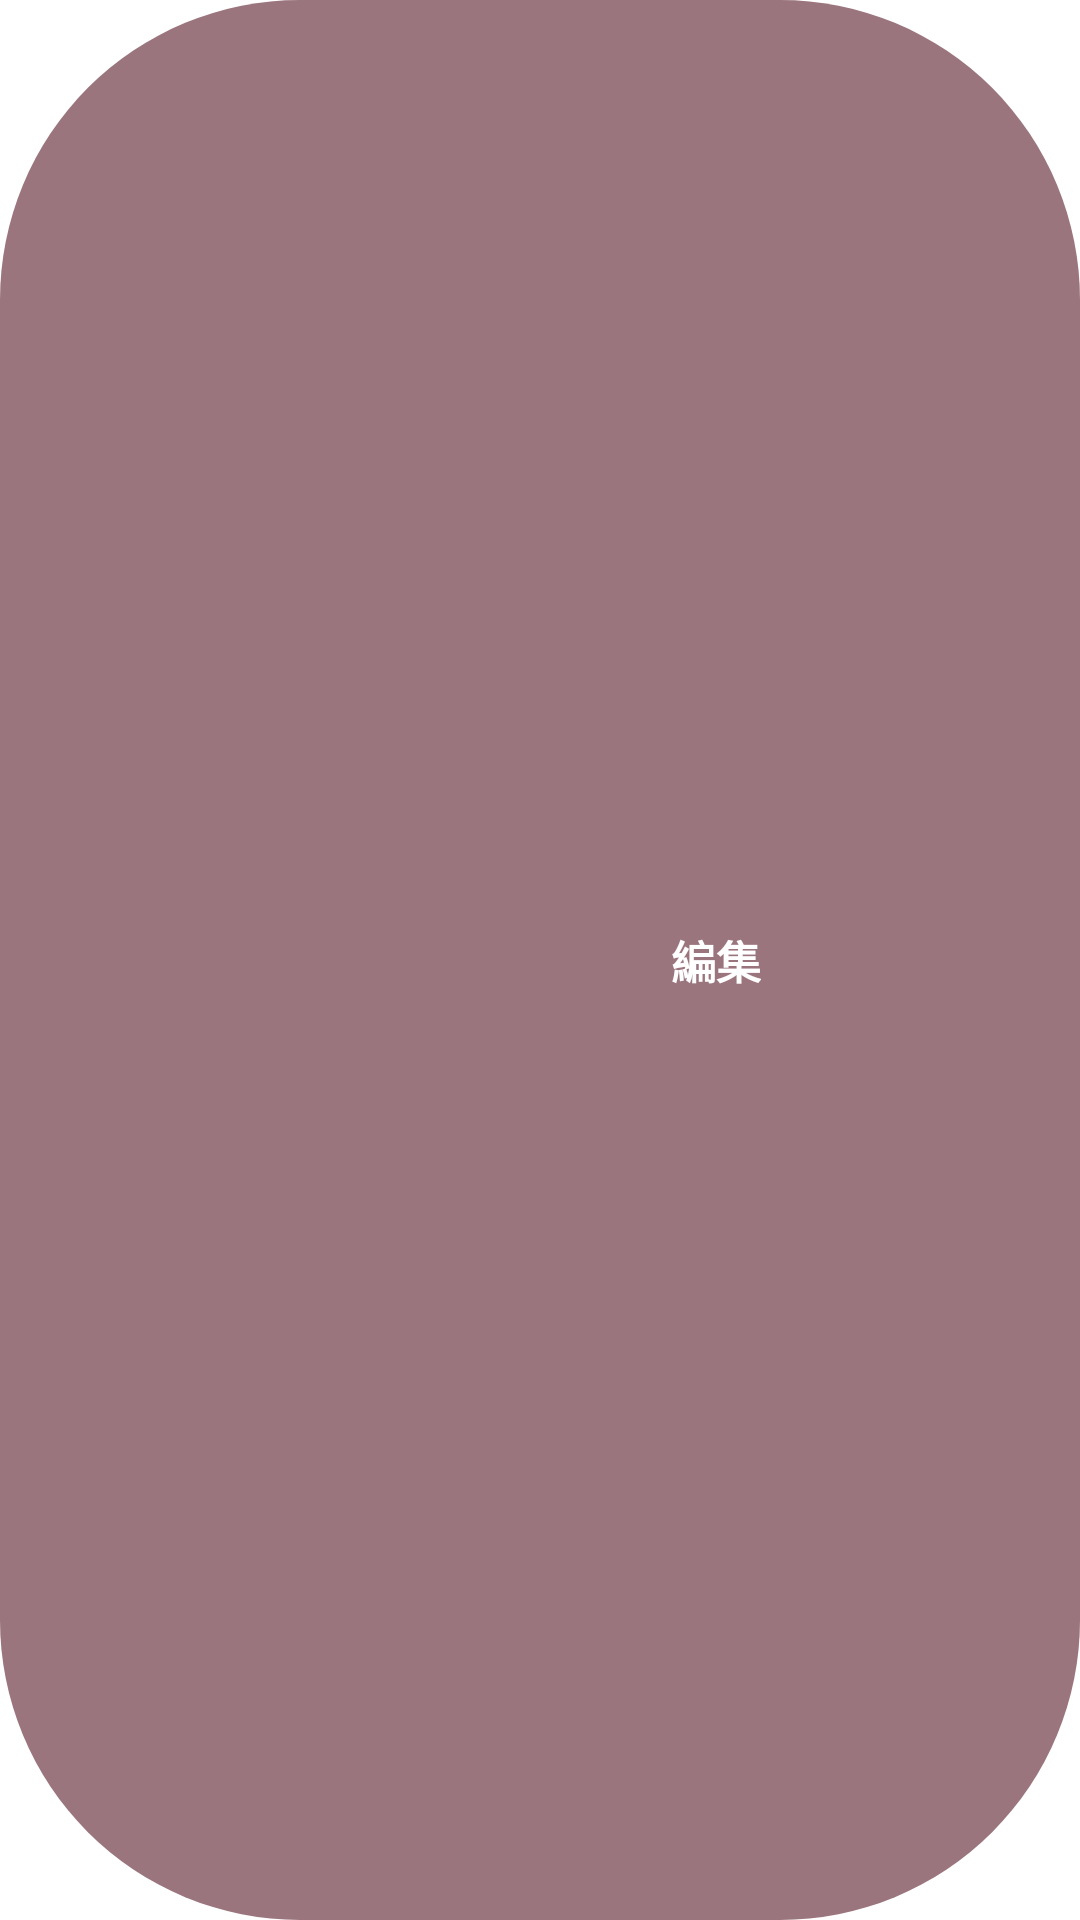

This screen was rendered from an Android layout file. Write that file and the resources it references.
<!-- AndroidManifest.xml: application theme Theme.CoffeeMemos -->
<!-- res/layout/edit_btn.xml -->
<androidx.constraintlayout.widget.ConstraintLayout
    xmlns:android="http://schemas.android.com/apk/res/android"
    xmlns:app="http://schemas.android.com/apk/res-auto"
    android:id="@+id/recipeEditBtn"
    android:layout_width="wrap_content"
    android:layout_height="wrap_content"
    android:paddingTop="10dp"
    android:paddingBottom="10dp"
    android:paddingEnd="18dp"
    android:paddingStart="15dp"
    android:background="@drawable/home_create_button_background"
   >

    <ImageView
        android:id="@+id/editIcon"
        android:layout_width="22dp"
        android:layout_height="22dp"
        android:src="@drawable/ic_baseline_check_24"
        app:tint="@color/white"
        app:layout_constraintEnd_toStartOf="@+id/editTitle"
        app:layout_constraintTop_toTopOf="parent"
        app:layout_constraintBottom_toBottomOf="parent"
        app:layout_constraintStart_toStartOf="parent" />

    <TextView
        android:id="@+id/editTitle"
        android:layout_width="wrap_content"
        android:layout_height="wrap_content"
        android:text="編集"
        android:textSize="15sp"
        android:textColor="@color/white"
        android:textStyle="bold"
        android:layout_marginStart="10dp"
        app:layout_constraintStart_toEndOf="@+id/editIcon"
        app:layout_constraintTop_toTopOf="parent"
        app:layout_constraintBottom_toBottomOf="parent"
        app:layout_constraintEnd_toEndOf="parent"/>
</androidx.constraintlayout.widget.ConstraintLayout>
<!-- resources referenced by this layout -->
<resources>
  <color name="white">#FFFFFFFF</color>
  <!-- drawable home_create_button_background (drawable) -->
  <?xml version="1.0" encoding="utf-8"?>
  
  <selector xmlns:android="http://schemas.android.com/apk/res/android">
      <item>
          <shape>
              <solid android:color="#9B757E"/>
  
              
              <corners android:radius="100dp" />
          </shape>
      </item>
  </selector>
  <style name="Theme.CoffeeMemos" parent="Theme.MaterialComponents.DayNight.NoActionBar">
          
          <item name="colorPrimary">#FFFFFF</item>
          <item name="colorPrimaryVariant">#FFFFFF</item>
          <item name="colorOnPrimary">@color/normal_text_color</item>
          
          <item name="colorSecondary">@color/beige_light</item>
          <item name="colorSecondaryVariant">@color/beige_dark</item>
          <item name="colorOnSecondary">@color/normal_text_color</item>
          
          <item name="android:statusBarColor">#FFFFFF</item>
          
  
          
          <item name="android:windowLightStatusBar">true</item>
      </style>
  <color name="normal_text_color">#FF000000</color>
  <color name="beige_light">#F9ECDE</color>
  <color name="beige_dark">#F6E1CB</color>
</resources>
